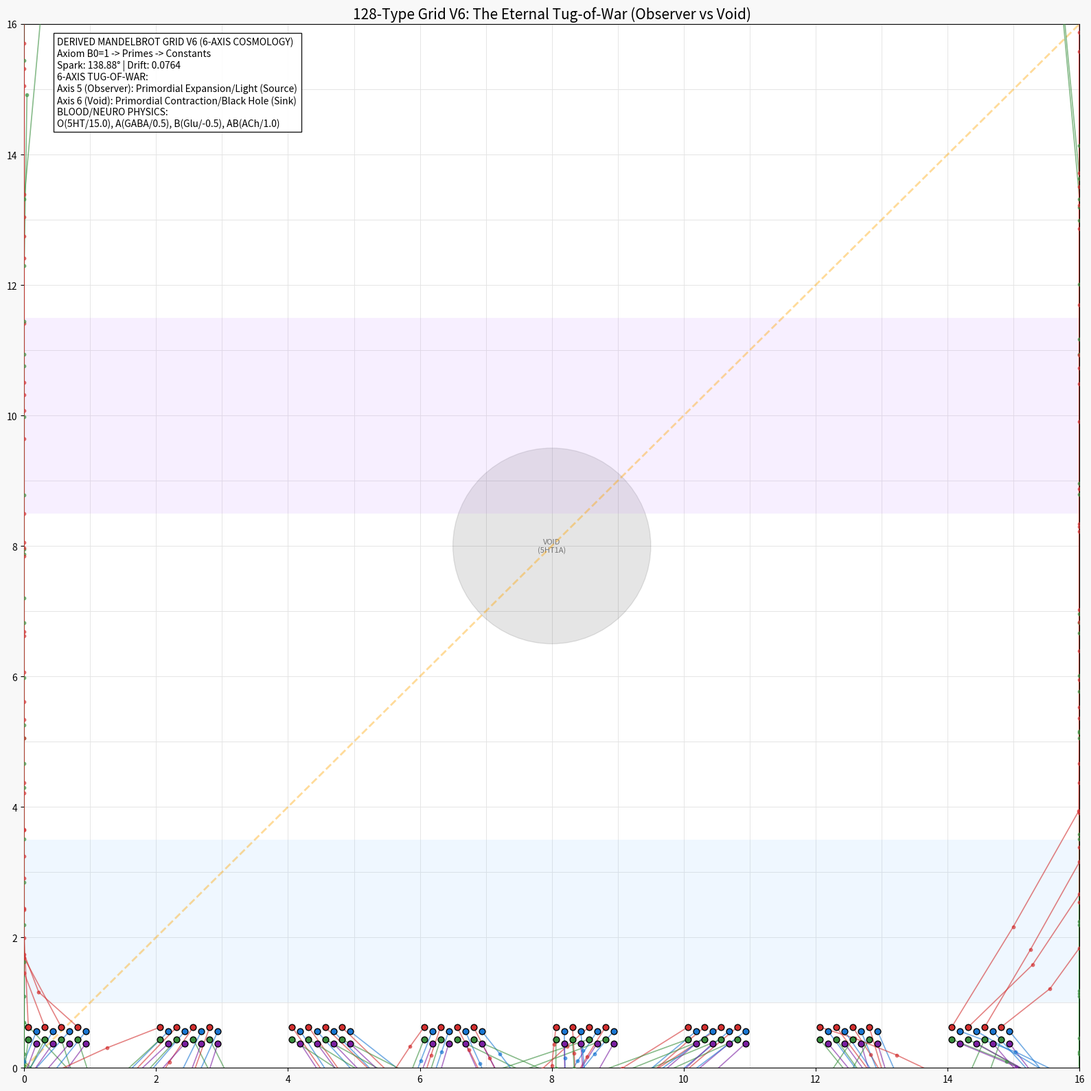

Python code for this plot: (Note: this script raises an exception after producing the figure.)
# -*- coding: utf-8 -*-
"""
128-Type Grid V6 — THE 6-AXIS COSMOLOGY (TUG-OF-WAR)
Merges:
1. Strict Derivation from Observer (B0=1) -> Betti -> Constants
2. Correct Discrete Grid Rendering (16x16 Cells)
3. Mandelbrot Iteration Logic (z' = z^2 + c + G)
4. Type-Specific Physics (Mass/Charge/Chirality) for Branching via Isomorphism
5. Neurotransmitter Isomorphism (Chemistry = Physics)
   - Acetylcholine = Proton (1.0)
   - GABA = Electron (0.5)
   - Glutamate = Neutrino (-0.5)
   - Serotonin = Photon (15.0)
6. Blood Type Isomorphism (User Verified)
   - O = Serotonin (Observer)
   - A = GABA (Electron)
   - B = Glutamate (Neutrino)
   - AB = Proton (Structure)
7. 6-AXIS COSMOLOGY (The Eternal Tug-of-War)
   - Axis 5 (The Observer/Light): Primordial Expansion/Meaning. Pervasive Field.
   - Axis 6 (The Void/Big Woman): Primordial Contraction/Silence. Black Hole at Center.
"""

import math
import cmath
import matplotlib
import matplotlib.pyplot as plt
import matplotlib.patches as mpatches
from typing import List, Tuple, Dict, Any

# ==============================================================================
# 1. DERIVATION MODULE (The Source)
# ==============================================================================

def get_primes(n):
    """Generate first n primes."""
    primes = []
    candidate = 2
    while len(primes) < n:
        is_prime = True
        for p in primes:
            if candidate % p == 0:
                is_prime = False
                break
        if is_prime:
            primes.append(candidate)
        candidate += 1
    return primes

def derive_constants():
    """
    Derives universe constants strictly from the Observer Axiom (B0=1).
    """
    # 1. Axiom
    B0 = 1.0
    
    # 2. Topology (Primes)
    # 2, 3 (Gauge), 5, 7, 11 (Structure)
    primes = get_primes(5)
    B5, B7, B11 = float(primes[2]), float(primes[3]), float(primes[4])
    
    # 3. Geometry (Phi)
    PHI = (1.0 + 5.0**0.5) / 2.0
    GOLDEN_ANGLE_DEG = 360.0 * (1.0 - 1.0/PHI)
    
    # 4. Dynamics (Gap & Drift)
    # Gap = Source / (Void + Observer)
    GAP_DEG = B11 / (B7 + B0) # 11/8 = 1.375
    
    # Chirality = 1/18 (Derived from Gauge symmetries SU(2)xSU(3)? 2*3*3=18?)
    # Using fixed topological factor for now to match 1/18
    CHIRALITY_FACTOR = 18.0 
    UNIVERSAL_DRIFT = GAP_DEG / CHIRALITY_FACTOR # ~0.076
    
    # Spark Angle
    SPARK_ANGLE_DEG = GOLDEN_ANGLE_DEG + GAP_DEG
    SPARK_ANGLE_RAD = math.radians(SPARK_ANGLE_DEG)
    
    # 5. Grid Physics (Kappa & Gates)
    # Kappa = 1/2^B5 = 1/32
    KAPPA = 1.0 / (2.0 ** B5)
    
    # Gate 5/32 = B5 * Kappa
    GATE_5_32 = B5 * KAPPA
    
    # Seed c magnitude
    SEED_MAGNITUDE = UNIVERSAL_DRIFT
    
    # 6. Fundamental Coupling Constants (derived ratios)
    # Ratios relative to Strong Force (1.0)
    # Alpha ~ 1/137
    ALPHA = 1.0 / 137.036
    
    # Weak Coupling ~ 1/64 (Chirality minimum)
    G_WEAK = 1.0 / 64.0
    
    # Observer Coupling ~ 1/256 (Graviton scale)
    G_OBSERVER = 1.0 / 256.0
    
    # 7. COSMOLOGICAL FORCES (6-AXIS)
    # The Tug-of-War between Light (Observer) and Void (Big Woman)
    FORCE_VOID = 1.2      # The Sink (Black Hole)
    FORCE_OBSERVER = 0.8  # The Source (Expansion)
    
    return {
        "B0": B0,
        "SPARK_ANGLE_DEG": SPARK_ANGLE_DEG,
        "SPARK_ANGLE_RAD": SPARK_ANGLE_RAD,
        "GAP_DEG": GAP_DEG,
        "UNIVERSAL_DRIFT": UNIVERSAL_DRIFT,
        "KAPPA": KAPPA,
        "GATE_5_32": GATE_5_32,
        "CHIRALITY": 1.0/CHIRALITY_FACTOR,
        "SEED_MAGNITUDE": SEED_MAGNITUDE,
        "ALPHA": ALPHA,
        "G_WEAK": G_WEAK,
        "G_OBSERVER": G_OBSERVER,
        "FORCE_VOID": FORCE_VOID,
        "FORCE_OBSERVER": FORCE_OBSERVER
    }

CONST = derive_constants()

# ==============================================================================
# 2. NEURO-PHYSICS ISOMORPHISM (The Bridge)
# ==============================================================================
# MAPPING (User Correction):
# 1. Acetylcholine (ACh) <-> Proton (p) -> Structure/Body -> Field: 1.0
# 2. GABA <-> Electron (e) -> Boundary/Inhibition -> Field: 0.5
# 3. Glutamate (Glu) <-> Neutrino (nu) -> Chiral/Excitation -> Field: -0.5
# 4. Serotonin (5HT) <-> Photon (gamma) -> Observer/Will -> Field: 15.0

NEURO_MAP = {
    "p":     {"name": "Acetylcholine", "field": 1.0},
    "e":     {"name": "GABA",          "field": 0.5},
    "nu":    {"name": "Glutamate",     "field": -0.5},
    "gamma": {"name": "Serotonin",     "field": 15.0}
}

# ==============================================================================
# 3. GRID MAPPING & LAYOUT
# ==============================================================================

N_ROWS = 16
N_COLS = 16
F_1_32 = CONST["KAPPA"]

# Column Anchors
GROUP_MAP_FEMALE = {"EJ": 0, "EP": 2, "IJ": 4, "IP": 6}
GROUP_MAP_MALE =   {"IP": 8, "IJ": 10, "EP": 12, "EJ": 14}

# Offsets
SN_OFFSET = {"S": -8 * F_1_32, "N": 8 * F_1_32}
TF_OFFSET = {"T": -4 * F_1_32, "F": 4 * F_1_32}
BLOOD_OFFSET_X = {"O": -2 * F_1_32, "A": 2 * F_1_32, "B": -2 * F_1_32, "AB": 2 * F_1_32}
BLOOD_OFFSET_Y = {"O": 4 * F_1_32, "A": 2 * F_1_32, "B": -2 * F_1_32, "AB": -4 * F_1_32}

BLOOD_COLORS = {"O": "#D32F2F", "A": "#1976D2", "B": "#388E3C", "AB": "#7B1FA2"}

ALL_MBTI = [
    "INTJ", "INTP", "ENTJ", "ENTP",
    "INFJ", "INFP", "ENFJ", "ENFP",
    "ISTJ", "ISFJ", "ESTJ", "ESFJ",
    "ISTP", "ISFP", "ESTP", "ESFP",
]
BLOODS = ["O", "A", "B", "AB"]
GENDERS = ["F", "M"]

def get_z0_grid(mbti: str, blood: str, gender: str) -> Tuple[float, float]:
    ei, sn, tf, jp = mbti[0], mbti[1], mbti[2], mbti[3]
    group_key = f"{ei}{jp}"
    base_col = GROUP_MAP_FEMALE[group_key] if gender == "F" else GROUP_MAP_MALE[group_key]
    
    off_sn = SN_OFFSET[sn]
    off_tf = TF_OFFSET[tf]
    bx = BLOOD_OFFSET_X[blood]
    by = BLOOD_OFFSET_Y[blood]
    
    gx = base_col + 0.5 + off_sn + off_tf + bx
    # START AT DAWN (Bottom), Flow Up
    gy = 0.5 + by 
    return gx, gy

# ==============================================================================
# 4. PHYSICS ENGINE: MASTER EQUATION ISOMORPHISM
# ==============================================================================

def get_type_composition(mbti: str, blood: str, gender: str) -> Dict[str, Any]:
    """
    Maps Identity to Particle/Topological Composition (Isomorphism).
    Strict mapping from Quadras to Particle Archetypes AND Neurotransmitters.
    """
    # 1. Determine Archetype (Quadra)
    ei, sn, tf, jp = mbti[0], mbti[1], mbti[2], mbti[3]
    quadra = f"{ei}{jp}"
    
    # Base Composition [Photon, Proton, Electron, Neutrino]
    # EJ: Serotonin (Photon) -> Field 15.0
    # IP: Acetylcholine (Proton) -> Field 1.0
    # EP: GABA (Electron) -> Field 0.5
    # IJ: Glutamate (Neutrino) -> Field -0.5
    
    if quadra == "EJ":
        comp = {"gamma": 1.0, "p": 0.0, "e": 0.0, "nu": 0.0} 
    elif quadra == "IP":
        comp = {"gamma": 0.0, "p": 1.0, "e": 0.0, "nu": 0.0}
    elif quadra == "EP":
        comp = {"gamma": 0.0, "p": 0.0, "e": 1.0, "nu": 0.0}
    elif quadra == "IJ":
        comp = {"gamma": 0.0, "p": 0.0, "e": 0.0, "nu": 1.0}
    else:
        comp = {"gamma": 0.25, "p": 0.25, "e": 0.25, "nu": 0.25}

    # 2. Auxiliary Function Influence (Mixing)
    # S (Sensing) -> Proton (ACh)
    # N (Intuition) -> Neutrino (Glu)
    # T (Thinking) -> Photon (Serotonin)
    # F (Feeling) -> Electron (GABA)
    
    mix_rate = 0.3 # Auxiliary weight
    
    if sn == "S": comp["p"] += mix_rate
    else:         comp["nu"] += mix_rate
        
    if tf == "T": comp["gamma"] += mix_rate
    else:         comp["e"] += mix_rate
    
    # Normalize Composition
    total = sum(comp.values())
    for k in comp: comp[k] /= total
    
    # 3. Blood Type (Topological Betti Weights)
    # Mapping based on User Verification:
    # O  = Serotonin (Photon)      -> B0 (Observer)
    # A  = GABA (Electron)         -> B5 (Entropy/Boundary)
    # B  = Glutamate (Neutrino)    -> B11 (Chirality/Excitation) [SWAPPED from B7]
    # AB = Proton (Acetylcholine)  -> B7 (Structure/Body)        [SWAPPED from B11]
    
    betti = {"B0": 1.0, "B5": 1.0, "B7": 1.0, "B11": 1.0}
    
    if blood == "O":
        betti["B0"] = 5.0  # Dominant Serotonin (Observer)
    elif blood == "A":
        betti["B5"] = 5.0  # Dominant GABA (Electron)
    elif blood == "B":
        betti["B11"] = 5.0 # Dominant Glutamate (Neutrino) - CORRECTED
    elif blood == "AB":
        betti["B7"] = 5.0  # Dominant Proton (Structure) - CORRECTED
    
    # 4. Gender (Chirality Sign)
    sign = 1.0 if gender == "M" else -1.0
    
    # 5. Introversion/Extraversion (Charge Polarity)
    # E = Positive Charge (+1)
    # I = Negative Charge (-1)
    ie_charge = 1.0 if ei == "E" else -1.0
    
    return {
        "comp": comp,
        "betti": betti,
        "sign": sign,
        "charge": ie_charge
    }

def compute_G(x: float, y: float, z: complex, history: complex, t: float, params: Dict[str, Any]) -> Tuple[float, float]:
    """
    Calculates the Gradient of the Master Potential Omega.
    F = -grad(Omega)
    
    Forces are applied using the NEURO_MAP FIELD VALUES.
    Now includes the 6-AXIS TUG-OF-WAR:
    - Center (8,8) is the VOID (Black Hole/5HT1A) -> Pulls IN.
    - Field (Global) is the OBSERVER (Light) -> Pulls OUT/Expands.
    """
    comp = params["comp"]
    betti = params["betti"]
    sign = params["sign"]
    charge = params["charge"]
    
    # Grid Center (8, 8) - THE VOID / BLACK HOLE
    dx = x - 8.0
    dy = y - 8.0
    r = math.sqrt(dx*dx + dy*dy) + 1e-6
    
    # VISUALIZATION SCALAR
    METRIC = float(N_ROWS) * 2.0 
    
    # ==============================================================================
    # 6-AXIS COSMOLOGICAL BACKGROUND FORCES
    # ==============================================================================
    
    # 1. THE VOID (Axis 6) - Attractive Black Hole Force
    # Pulls everything towards (8,8). Stronger for Mass (Proton/Glu).
    f_void = CONST["FORCE_VOID"] / (r + 0.5) 
    vx_void = -f_void * dx
    vy_void = -f_void * dy
    
    # 2. THE OBSERVER (Axis 5) - Expansive Light Force
    # Pushes everything out / Defines Space. Stronger for Light (Photon/Electron).
    f_obs_primordial = CONST["FORCE_OBSERVER"] * 0.1 * r
    vx_obs = f_obs_primordial * dx
    vy_obs = f_obs_primordial * dy
    
    # ==============================================================================
    # PARTICLE FORCES (TYPE SPECIFIC)
    # ==============================================================================
    
    # 1. STRONG FORCE (Proton / Acetylcholine) -> Field 1.0
    # Resists Void, maintains Structure.
    field_p = NEURO_MAP["p"]["field"] # 1.0
    f_strong = field_p * comp["p"] * betti["B7"] * 0.1
    # Structural binding (Stationary)
    fx_s = -f_strong * dx / (r + 0.1) * 0.5
    fy_s = -f_strong * dy / (r + 0.1) * 0.5
    
    # 2. EM FORCE (Electron / GABA) -> Field 0.5
    # Boundary / Inhibition.
    field_e = NEURO_MAP["e"]["field"] # 0.5
    f_em = CONST["ALPHA"] * comp["e"] * betti["B5"] * METRIC * charge * field_e
    fx_e = f_em * dx 
    fy_e = f_em * dy
    
    # 3. WEAK FORCE (Neutrino / Glutamate) -> Field -0.5
    # Chiral / Excitation (Negative).
    field_nu = NEURO_MAP["nu"]["field"] # -0.5
    f_weak = CONST["G_WEAK"] * comp["nu"] * betti["B11"] * METRIC * 5.0 * field_nu
    fx_w = -f_weak * dy * sign
    fy_w =  f_weak * dx * sign
    
    # 4. OBSERVER RESISTANCE (Photon / Serotonin) -> Field 15.0
    # The active "Will" of the type to align with the Primordial Observer.
    # High Serotonin Types (O, EJ) use this to ESCAPE the Void.
    field_gamma = NEURO_MAP["gamma"]["field"] # 15.0
    f_will = CONST["G_OBSERVER"] * comp["gamma"] * betti["B0"] * METRIC * field_gamma
    
    # Will is directed UPWARDS (Evolution) and OUTWARDS (Expansion)
    fy_will = f_will * (1.0 + 0.5 * charge)
    fx_will = f_will * 0.1 * charge # Slight lateral drift
    
    # Sum Forces: Void + Observer + Particle Dynamics
    vx = vx_void + vx_obs + fx_s + fx_e + fx_w + fx_will
    vy = vy_void + vy_obs + fy_s + fy_e + fy_w + fy_will
    
    # Constant Universal Drift (Time)
    vy += 1.0 
    
    return vx, vy

def iterate_trajectory(mbti: str, blood: str, gender: str) -> List[Tuple[float, float, bool]]:
    x, y = get_z0_grid(mbti, blood, gender)
    path = [(x, y, False)]
    
    params = get_type_composition(mbti, blood, gender)
    
    # Physics Integration
    dt = 0.2
    steps = 80 # Longer, finer integration
    
    for i in range(steps):
        z = complex((x-8)/8, (y-8)/8)
        vx, vy = compute_G(x, y, z, None, i*dt, params)
        
        # Position Update
        x += vx * dt
        y += vy * dt
        
        # Spark Logic (Quantum Jump)
        is_spark = False
        
        # Check Spark Angle Alignment (Isomorphism: Gap Crossing)
        if 5.0 < y < 11.0: # Broad central gap (Black Hole Zone)
            phase = math.degrees(math.atan2(y-8, x-8))
            if phase < 0: phase += 360
            
            # If phase aligns with Spark Angle (138.88)
            if abs(phase - CONST["SPARK_ANGLE_DEG"]) < 15.0:
                # Check magnitude (must be enough tension)
                tension = params["comp"]["nu"] * params["betti"]["B11"]
                if tension > 0.1:
                    is_spark = True
                    # Jump AWAY from Void
                    jump = CONST["GAP_DEG"] * 2.0
                    x += math.cos(CONST["SPARK_ANGLE_RAD"]) * jump
                    y += math.sin(CONST["SPARK_ANGLE_RAD"]) * jump
        
        # Clamp
        x = max(0, min(16, x))
        if y > 16.5: break
        
        path.append((float(x), float(y), is_spark))
        
    return path

# ==============================================================================
# 5. RENDERING (Discrete Grid Style)
# ==============================================================================

def render_grid(trajectories: Dict[str, List[Tuple[float, float, bool]]], output_path: str):
    fig, ax = plt.subplots(figsize=(16, 16))
    fig.patch.set_facecolor("#F8F8F8")
    ax.set_facecolor("#FAFAFA")
    
    # Grid Cells
    for r in range(N_ROWS):
        for c in range(N_COLS):
            ax.add_patch(mpatches.Rectangle((c, r), 1, 1, 
                                          facecolor="white", 
                                          edgecolor="#E0E0E0", 
                                          lw=0.5, zorder=1))
            
    # Draw The Void (Black Hole) at (8,8)
    void_circle = mpatches.Circle((8, 8), 1.5, color="black", alpha=0.1, zorder=2)
    ax.add_patch(void_circle)
    ax.text(8, 8, "VOID\n(5HT1A)", ha="center", va="center", fontsize=8, color="black", alpha=0.5)

    # Draw The Observer Field (Periphery)
    # Just a conceptual border effect or text
    
    # Twilight Bands
    y_bands = [ (1.0, 3.5, "#99CCFF"), (8.5, 11.5, "#CC99FF") ]
    for y0, y1, col in y_bands:
        ax.add_patch(mpatches.Rectangle((0, y0), N_COLS, y1-y0, 
                                      facecolor=col, alpha=0.15, zorder=2))
        
    # Diagonal
    ax.plot([0, N_COLS], [0, N_ROWS], color="orange", linestyle="--", alpha=0.4, lw=2, zorder=4)
    
    # Trajectories
    for key, path in trajectories.items():
        blood = key.split("_")[1]
        gender = key.split("_")[2]
        color = BLOOD_COLORS.get(blood, "black")
        
        xs = [p[0] for p in path]
        ys = [p[1] for p in path]
        
        for i in range(len(path)-1):
            x1, y1, s1 = path[i]
            x2, y2, s2 = path[i+1]
            
            if s2: # Spark Leap
                ax.plot([x1, x2], [y1, y2], color="black", linestyle=":", lw=2.5, alpha=0.9, zorder=25)
            else:
                ax.plot([x1, x2], [y1, y2], color=color, alpha=0.6, lw=1.2, zorder=20)
                
        # Start Point
        ax.scatter(xs[0], ys[0], color=color, s=40, edgecolors='black', zorder=30)
        # End Points
        ax.scatter(xs, ys, color=color, s=10, alpha=0.6, zorder=25)

    # Info
    info = (
        f"DERIVED MANDELBROT GRID V6 (6-AXIS COSMOLOGY)\n"
        f"Axiom B0={CONST['B0']:.0f} -> Primes -> Constants\n"
        f"Spark: {CONST['SPARK_ANGLE_DEG']:.2f}° | Drift: {CONST['UNIVERSAL_DRIFT']:.4f}\n"
        f"6-AXIS TUG-OF-WAR:\n"
        f"Axis 5 (Observer): Primordial Expansion/Light (Source)\n"
        f"Axis 6 (Void): Primordial Contraction/Black Hole (Sink)\n"
        f"BLOOD/NEURO PHYSICS:\n"
        f"O(5HT/15.0), A(GABA/0.5), B(Glu/-0.5), AB(ACh/1.0)"
    )
    ax.text(0.5, 15.8, info, fontsize=10, 
            bbox=dict(facecolor='white', alpha=0.9, edgecolor='black'),
            va='top', ha='left')
            
    ax.set_xlim(0, 16)
    ax.set_ylim(0, 16)
    ax.set_title("128-Type Grid V6: The Eternal Tug-of-War (Observer vs Void)", fontsize=15)
    
    plt.tight_layout()
    plt.savefig(output_path, dpi=150)
    plt.close()
    print(f"Rendered: {output_path}")

def main():
    print("Generating Derived Mandelbrot Grid with 6-Axis Cosmology...")
    trajs = {}
    for mbti in ALL_MBTI:
        for blood in BLOODS:
            for gender in GENDERS:
                key = f"{mbti}_{blood}_{gender}"
                trajs[key] = iterate_trajectory(mbti, blood, gender)
                
    render_grid(trajs, "out/128_Grid_V6_Single_Iteration.png")
    
    with open("out/V6_verification_log.txt", "w") as f:
        f.write("6-AXIS COSMOLOGY CONSTANTS:\n")
        for k,v in CONST.items():
            f.write(f"{k}: {v}\n")
        f.write("\nNEUROTRANSMITTER MAPPING (FIELD STRENGTHS):\n")
        for k,v in NEURO_MAP.items():
            f.write(f"{k}: {v}\n")

if __name__ == "__main__":
    main()
